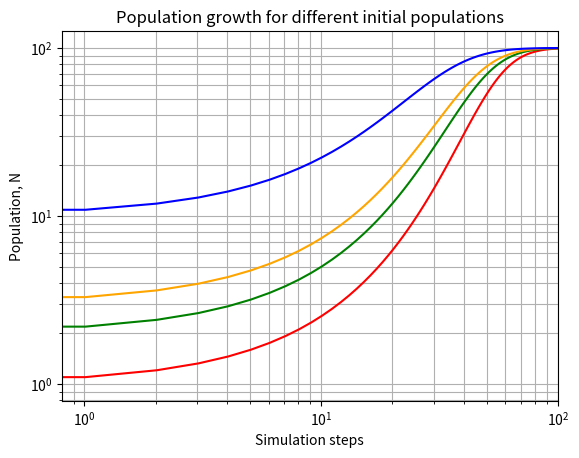
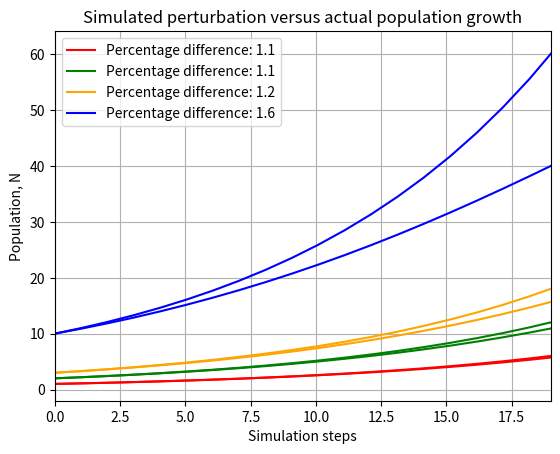

Python code for these plots, in order:
import numpy as np
import matplotlib.pyplot as plt


def main():
    global K
    global r
    global b

    ''' Simulation parameters '''
    K = 1000
    r = 0.1
    b = 1
    timesteps = 100
    N_inits = [1, 2, 3, 10]
    colors = ['red', 'green', 'orange', 'blue']
    N_inits_len = len(N_inits)

    N_vec = np.zeros((timesteps, N_inits_len))
    N_vec_pert = np.zeros((timesteps, N_inits_len))
    x = np.linspace(0, timesteps, timesteps)

    fig_growth = plt.figure()
    ax_growth = fig_growth.add_subplot(111)

    fig_pert = plt.figure()
    ax_pert = fig_pert.add_subplot(111)
    for ind, N in enumerate(N_inits):
        N_vec[0] = N
        N_vec_pert[0] = N
        for k in range(1, timesteps):
            N_vec[k, ind] = N_new(N_vec[k - 1, ind])
            N_vec_pert[k, ind] = N * (1 + r)**k
        ax_growth.loglog(x, N_vec[:, ind], color=colors[ind])

        ax_pert.plot(x[:20], N_vec[:20, ind], color=colors[ind],
                     label='Percentage difference: ' + str(round(N_vec_pert[20, ind] / N_vec[20, ind] * 10) / 10))
        ax_pert.plot(x[:20], N_vec_pert[:20, ind], color=colors[ind])

    ax_growth.set_xlim([0, x[-1]])
    ax_growth.set_title('Population growth for different initial populations')
    ax_growth.set_xlabel('Simulation steps')
    ax_growth.set_ylabel('Population, N')
    ax_growth.minorticks_on()
    ax_growth.grid(True, which='both')

    ax_pert.set_xlim([0, 19])
    ax_pert.set_title('Simulated perturbation versus actual population growth')
    ax_pert.set_xlabel('Simulation steps')
    ax_pert.set_ylabel('Population, N')
    ax_pert.grid()
    ax_pert.legend()
    plt.show()


def N_new(N):
    global r
    global b
    global K
    return (r + 1) * N / (1 + (N / K)**(b))


main()
